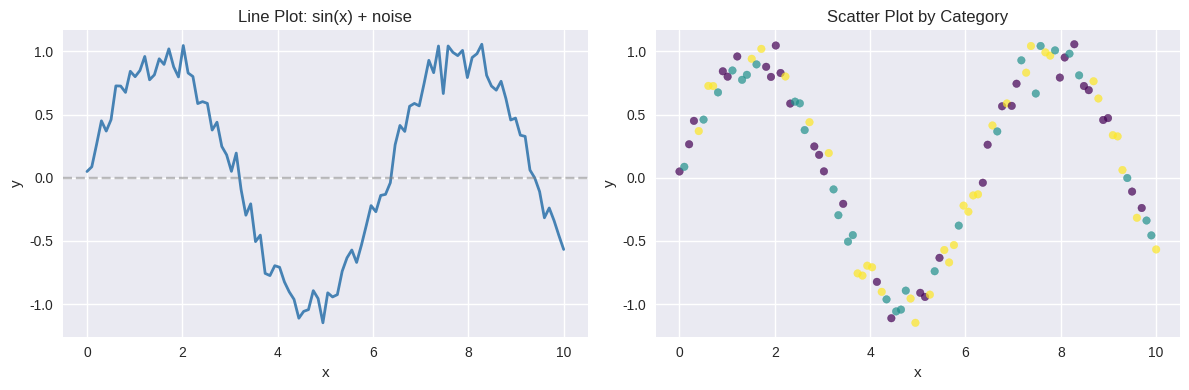

Write the Python code that produced this figure. (Note: this script raises an exception after producing the figure.)
import numpy as np
import pandas as pd
import matplotlib.pyplot as plt
import seaborn as sns

# Use a clean style
plt.style.use("seaborn-v0_8")
sns.set_palette("husl")

# Sample data for all examples
np.random.seed(42)
df = pd.DataFrame({
    "x": np.linspace(0, 10, 100),
    "y": np.sin(np.linspace(0, 10, 100)) + np.random.normal(0, 0.1, 100),
    "category": np.random.choice(["A", "B", "C"], 100),
    "value": np.random.normal(50, 15, 100)
})
print(df.head())

fig, axes = plt.subplots(1, 2, figsize=(12, 4))

# Line plot
axes[0].plot(df["x"], df["y"], color="steelblue", linewidth=2)
axes[0].set_title("Line Plot: sin(x) + noise")
axes[0].set_xlabel("x")
axes[0].set_ylabel("y")
axes[0].axhline(0, color="gray", linestyle="--", alpha=0.5)

# Scatter plot
axes[1].scatter(df["x"], df["y"], c=df["category"].astype("category").cat.codes,
                cmap="viridis", alpha=0.7, s=30)
axes[1].set_title("Scatter Plot by Category")
axes[1].set_xlabel("x")
axes[1].set_ylabel("y")

plt.tight_layout()
plt.savefig("/tmp/line_scatter.png", dpi=100, bbox_inches="tight")
plt.show()
print("Plot saved!")

fig, axes = plt.subplots(1, 3, figsize=(15, 4))

# Histogram
axes[0].hist(df["value"], bins=20, color="steelblue", edgecolor="white")
axes[0].set_title("Histogram")
axes[0].set_xlabel("value")

# KDE (density curve)
sns.kdeplot(df["value"], ax=axes[1], fill=True, color="coral")
axes[1].set_title("KDE Plot")

# Boxplot by category
sns.boxplot(data=df, x="category", y="value", ax=axes[2], palette="Set2")
axes[2].set_title("Boxplot by Category")

plt.tight_layout()
plt.savefig("/tmp/distributions.png", dpi=100, bbox_inches="tight")
plt.show()

fig, axes = plt.subplots(1, 2, figsize=(12, 4))

# Bar chart
cat_means = df.groupby("category")["value"].mean()
axes[0].bar(cat_means.index, cat_means.values, color=["#e74c3c","#3498db","#2ecc71"])
axes[0].set_title("Mean Value by Category")
axes[0].set_ylabel("Mean Value")

# Violin plot
sns.violinplot(data=df, x="category", y="value", ax=axes[1], palette="muted")
axes[1].set_title("Distribution by Category (Violin)")

plt.tight_layout()
plt.savefig("/tmp/categorical.png", dpi=100, bbox_inches="tight")
plt.show()

# Generate correlated data
np.random.seed(42)
n = 200
ml_df = pd.DataFrame({
    "age":     np.random.normal(35, 10, n),
    "income":  np.random.normal(50000, 15000, n),
    "score":   np.random.normal(70, 10, n),
    "tenure":  np.random.normal(5, 3, n).clip(0),
})
ml_df["performance"] = 0.3*ml_df["score"] + 0.2*ml_df["tenure"] + np.random.normal(0,5,n)

# Correlation heatmap
fig, ax = plt.subplots(figsize=(7, 5))
corr = ml_df.corr()
sns.heatmap(corr, annot=True, fmt=".2f", cmap="coolwarm",
            center=0, square=True, ax=ax)
ax.set_title("Feature Correlation Heatmap")
plt.tight_layout()
plt.savefig("/tmp/heatmap.png", dpi=100, bbox_inches="tight")
plt.show()
